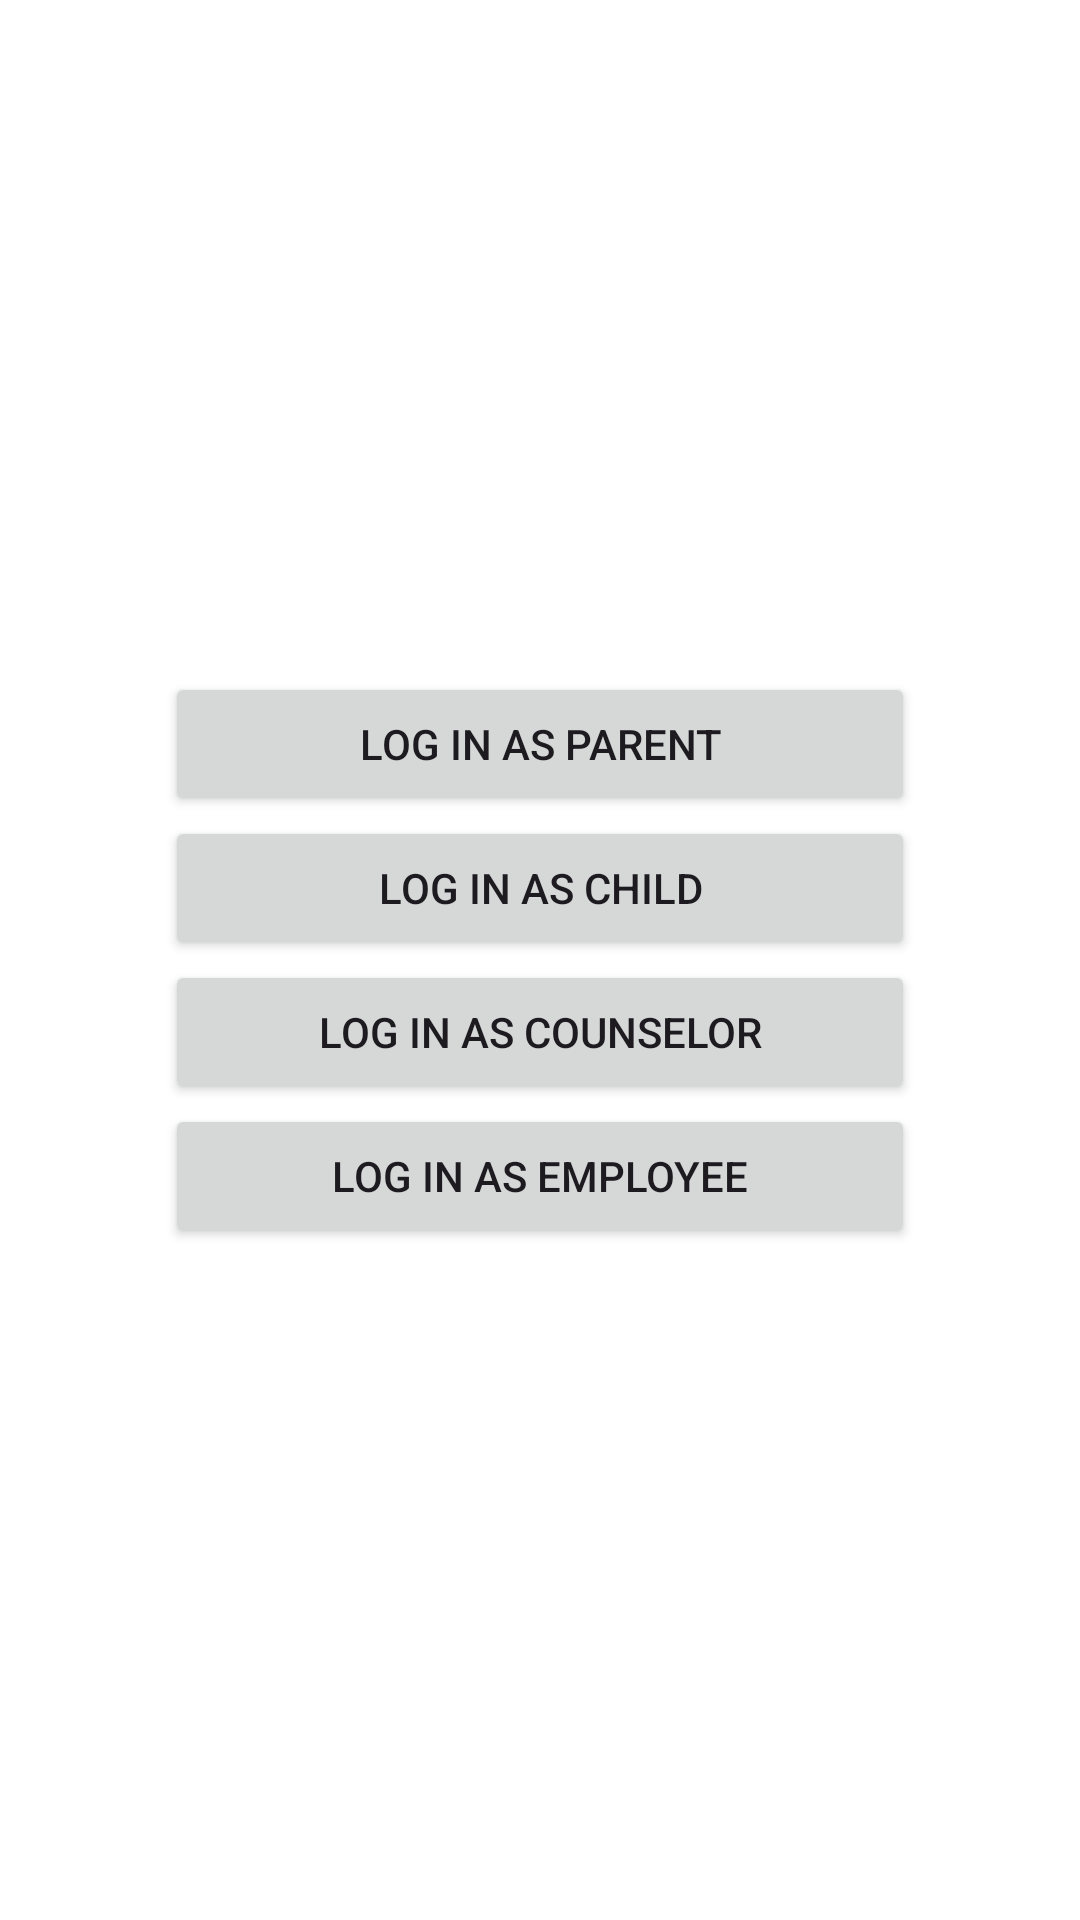

Write the Android layout XML for this screen, with the resource values it uses.
<!-- AndroidManifest.xml: application theme Theme.Vitaland -->
<!-- res/layout/fragment_login.xml -->
<?xml version="1.0" encoding="utf-8"?>
<LinearLayout xmlns:android="http://schemas.android.com/apk/res/android"
	android:layout_width="match_parent"
	android:layout_height="match_parent"
	android:gravity="center_vertical"
	android:orientation="vertical">

	<Button
		android:id="@+id/button_login_parent"
		android:layout_width="250dp"
		android:layout_height="wrap_content"
		android:layout_gravity="center"
		android:text="@string/log_in_as_parent" />

	<Button
		android:id="@+id/button_login_child"
		android:layout_width="250dp"
		android:layout_height="wrap_content"
		android:layout_gravity="center"
		android:text="@string/log_in_as_child" />

	<Button
		android:id="@+id/button_login_counselor"
		android:layout_width="250dp"
		android:layout_height="wrap_content"
		android:layout_gravity="center"
		android:text="@string/log_in_as_counselor" />

	<Button
		android:id="@+id/button_login_employee"
		android:layout_width="250dp"
		android:layout_height="wrap_content"
		android:layout_gravity="center"
		android:text="@string/log_in_as_employee" />


</LinearLayout>
<!-- resources referenced by this layout -->
<resources>
  <string name="log_in_as_child">Log in as child</string>
  <string name="log_in_as_counselor">Log in as counselor</string>
  <string name="log_in_as_employee">Log in as employee</string>
  <string name="log_in_as_parent">Log in as parent</string>
  <style name="Theme.Vitaland" parent="Base.Theme.Vitaland" />
  <style name="Base.Theme.Vitaland" parent="Base.V21.Theme.Vitaland" />
  <style name="Base.V21.Theme.Vitaland" parent="Theme.Material3.Light">
  		<item name="colorPrimary">@color/md_theme_light_primary</item>
  		<item name="colorOnPrimary">@color/md_theme_light_onPrimary</item>
  		<item name="colorPrimaryContainer">@color/md_theme_light_primaryContainer</item>
  		<item name="colorOnPrimaryContainer">@color/md_theme_light_onPrimaryContainer</item>
  		<item name="colorSecondary">@color/md_theme_light_secondary</item>
  		<item name="colorOnSecondary">@color/md_theme_light_onSecondary</item>
  		<item name="colorSecondaryContainer">@color/md_theme_light_secondaryContainer</item>
  		<item name="colorOnSecondaryContainer">@color/md_theme_light_onSecondaryContainer</item>
  		<item name="colorTertiary">@color/md_theme_light_tertiary</item>
  		<item name="colorOnTertiary">@color/md_theme_light_onTertiary</item>
  		<item name="colorTertiaryContainer">@color/md_theme_light_tertiaryContainer</item>
  		<item name="colorOnTertiaryContainer">@color/md_theme_light_onTertiaryContainer</item>
  		<item name="colorError">@color/md_theme_light_error</item>
  		<item name="colorErrorContainer">@color/md_theme_light_errorContainer</item>
  		<item name="colorOnError">@color/md_theme_light_onError</item>
  		<item name="colorOnErrorContainer">@color/md_theme_light_onErrorContainer</item>
  		<item name="android:colorBackground">@color/md_theme_light_background</item>
  		<item name="colorOnBackground">@color/md_theme_light_onBackground</item>
  		<item name="colorSurface">@color/md_theme_light_surface</item>
  		<item name="colorOnSurface">@color/md_theme_light_onSurface</item>
  		<item name="colorSurfaceVariant">@color/md_theme_light_surfaceVariant</item>
  		<item name="colorOnSurfaceVariant">@color/md_theme_light_onSurfaceVariant</item>
  		<item name="colorOutline">@color/md_theme_light_outline</item>
  		<item name="colorOnSurfaceInverse">@color/md_theme_light_inverseOnSurface</item>
  		<item name="colorSurfaceInverse">@color/md_theme_light_inverseSurface</item>
  		<item name="colorPrimaryInverse">@color/md_theme_light_primaryInverse</item>
  		<item name="android:shadowColor">@color/md_theme_light_shadow</item>
  	</style>
</resources>
